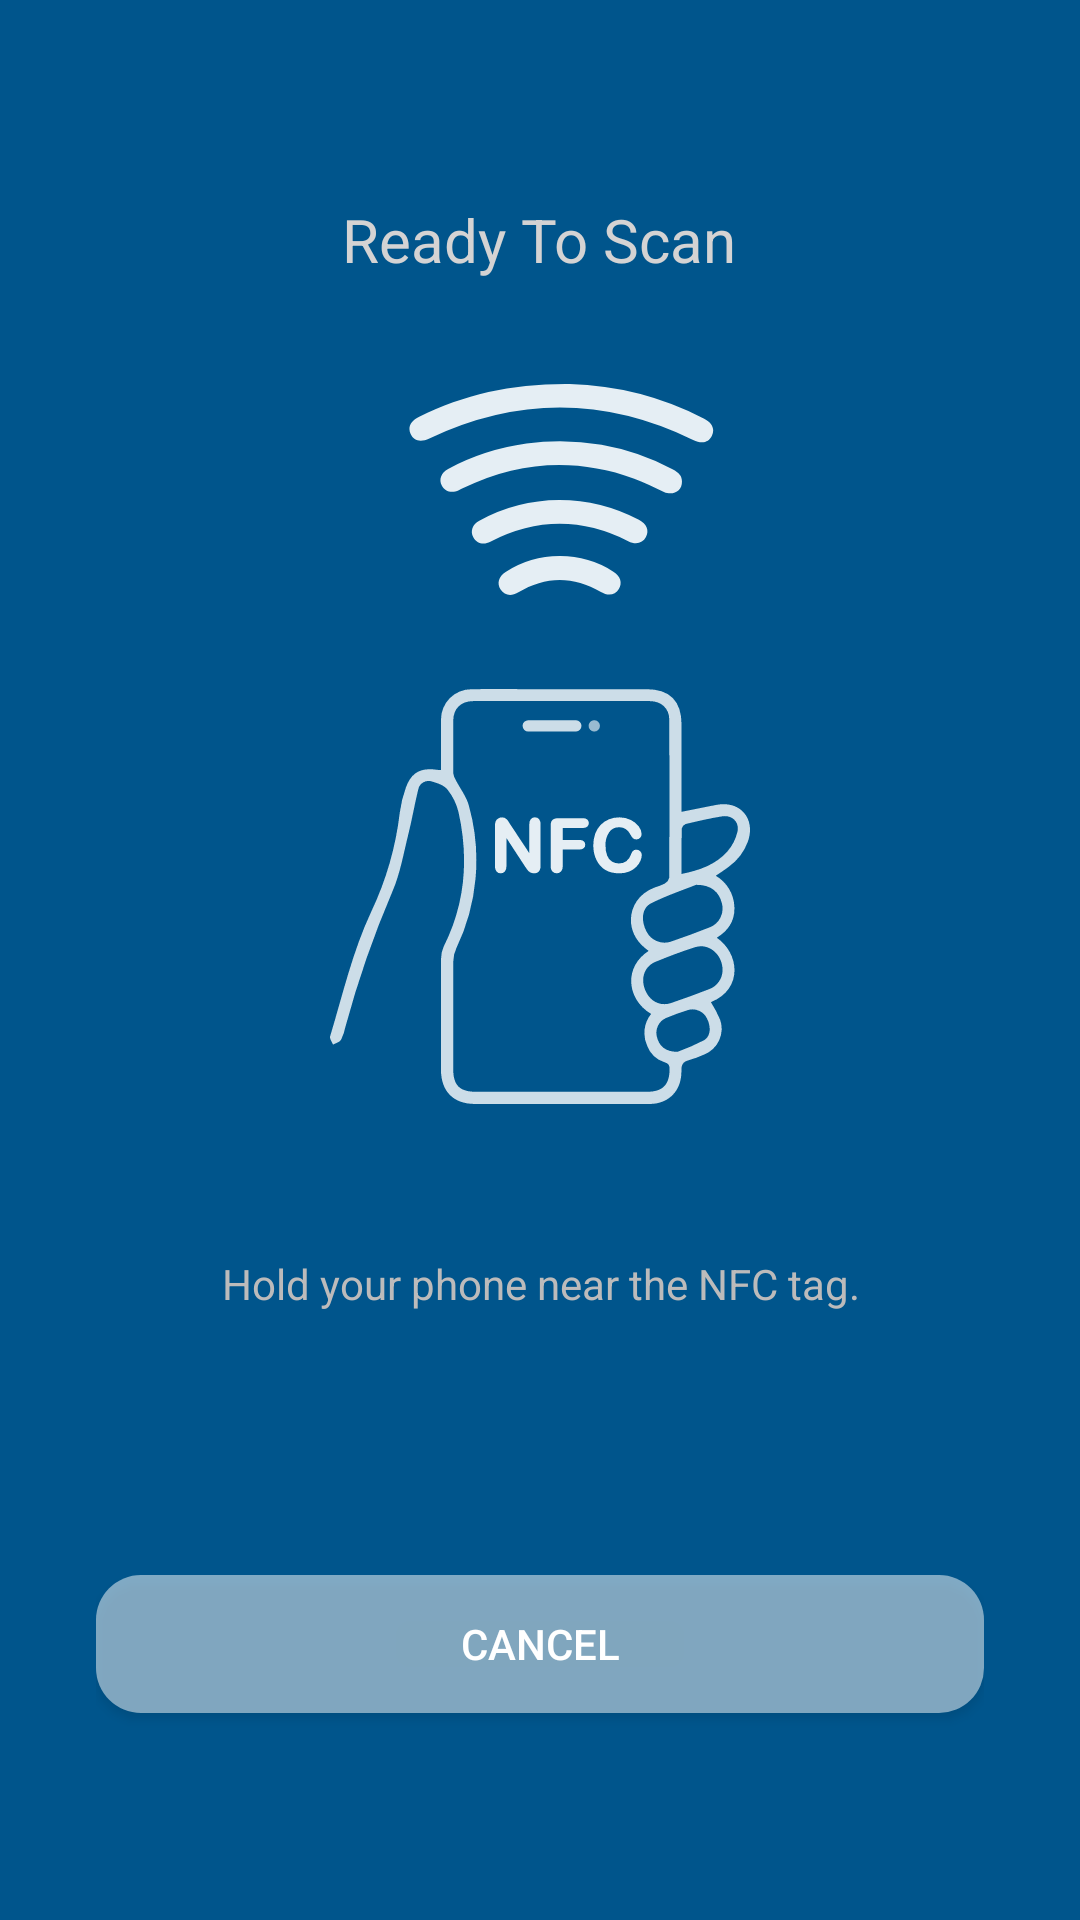

The Android layout XML behind this screen, and the referenced resources:
<!-- AndroidManifest.xml: application theme AppTheme -->
<!-- res/layout/activity_nfcreading.xml -->
<?xml version="1.0" encoding="utf-8"?>
<LinearLayout
    xmlns:android="http://schemas.android.com/apk/res/android"
    xmlns:tools="http://schemas.android.com/tools"
    android:layout_width="match_parent"
    android:layout_height="match_parent"
    tools:context="com.digisoft.mma.activity.NFCReadingActivity"
    android:orientation="vertical"
    android:gravity="center"
    android:padding="@dimen/margin_xlarge"
    android:background="@color/colorPrimary">

    <TextView
        android:text="@string/ready_to_scan"
        android:textSize="@dimen/txt_size_ex_large"
        android:textColor="@color/color_grey_stroke"
        android:layout_width="wrap_content"
        android:layout_height="0dp"
        android:layout_weight="0.8"
        android:gravity="center"/>

    <ImageView
        android:src="@drawable/ic_nfc_pic"
        android:tint="@color/colorWhite"
        android:layout_width="wrap_content"
        android:layout_height="0dp"
        android:layout_weight="2"/>

    <TextView
        android:gravity="center"
        android:text="@string/hold_ur_phone_near_nfc"
        android:textColor="@color/color_grey_stroke_dark"
        android:textSize="@dimen/txt_size_normal"
        android:layout_width="wrap_content"
        android:layout_height="0dp"
        android:layout_weight="1"/>
    <LinearLayout
        android:layout_width="match_parent"
        android:layout_height="0dp"
        android:layout_weight="1"
        android:gravity="center">
        <Button
            android:id="@+id/btnCancel"
            android:background="@drawable/bg_btn_nfc_reading"
            android:text="@string/cancel"
            android:textColor="@color/colorWhite"
            android:layout_width="match_parent"
            android:layout_height="@dimen/edittext_height" />
    </LinearLayout>


</LinearLayout>
<!-- resources referenced by this layout -->
<resources>
  <color name="colorPrimary">#00558c</color>
  <color name="colorWhite">#ffffff</color>
  <color name="color_grey_stroke">#d4d3d3</color>
  <color name="color_grey_stroke_dark">#bcbbbb</color>
  <dimen name="edittext_height">46dp</dimen>
  <dimen name="margin_xlarge">32dp</dimen>
  <dimen name="txt_size_ex_large">20sp</dimen>
  <dimen name="txt_size_normal">14sp</dimen>
  <!-- drawable bg_btn_nfc_reading (drawable) -->
  <?xml version="1.0" encoding="utf-8"?>
  <shape xmlns:android="http://schemas.android.com/apk/res/android"
      android:shape="rectangle" >
      <solid
          android:color="@color/white_trans" />
      <corners
          android:radius="@dimen/card_corner_ex_large"/>
  </shape>
  <!-- drawable ic_nfc_pic: vector/xml drawable (drawable, 7997 chars, omitted) -->
  <string name="cancel">cancel</string>
  <string name="hold_ur_phone_near_nfc">Hold your phone near the NFC tag.</string>
  <string name="ready_to_scan">Ready To Scan</string>
  <style name="AppTheme" parent="Theme.AppCompat.Light.DarkActionBar">
          
          <item name="colorPrimary">@color/colorPrimary</item>
          <item name="colorPrimaryDark">@color/colorPrimaryDark</item>
          <item name="colorAccent">@color/colorAccent</item>
  
          <item name="windowNoTitle">true</item>
          <item name="windowActionBar">false</item>
      </style>
  <color name="white_trans">#80ffffff</color>
  <dimen name="card_corner_ex_large">15dp</dimen>
  <color name="colorPrimaryDark">#032d5d</color>
  <color name="colorAccent">#D81B60</color>
</resources>
